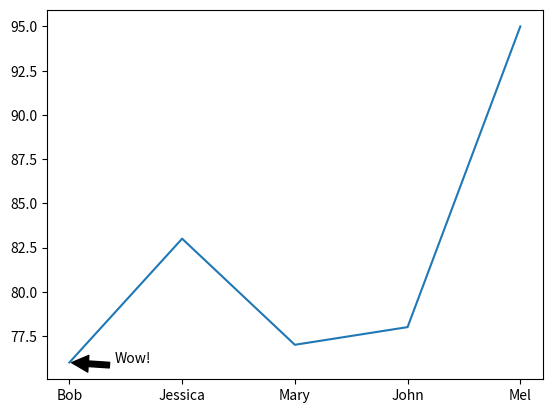

Write the Python code that produced this figure.

import pandas as pd
names = ['Bob','Jessica','Mary','John','Mel']
grades = [76,83,77,78,95]
GradeList = zip(names,grades)
data_out = pd.DataFrame(data = GradeList,columns=['Names', 'Grades'])
data_out.head()
import matplotlib.pyplot as plt
plt.plot('Names','Grades',data=data_out)
y= data_out['Grades'][data_out['Names']=='Bob']
plt.annotate('Wow!',xy=('Bob',y.values),xytext=(y.index.values+0.4,y.values),arrowprops=dict(facecolor='black',shrink=0.05))
plt.show()




